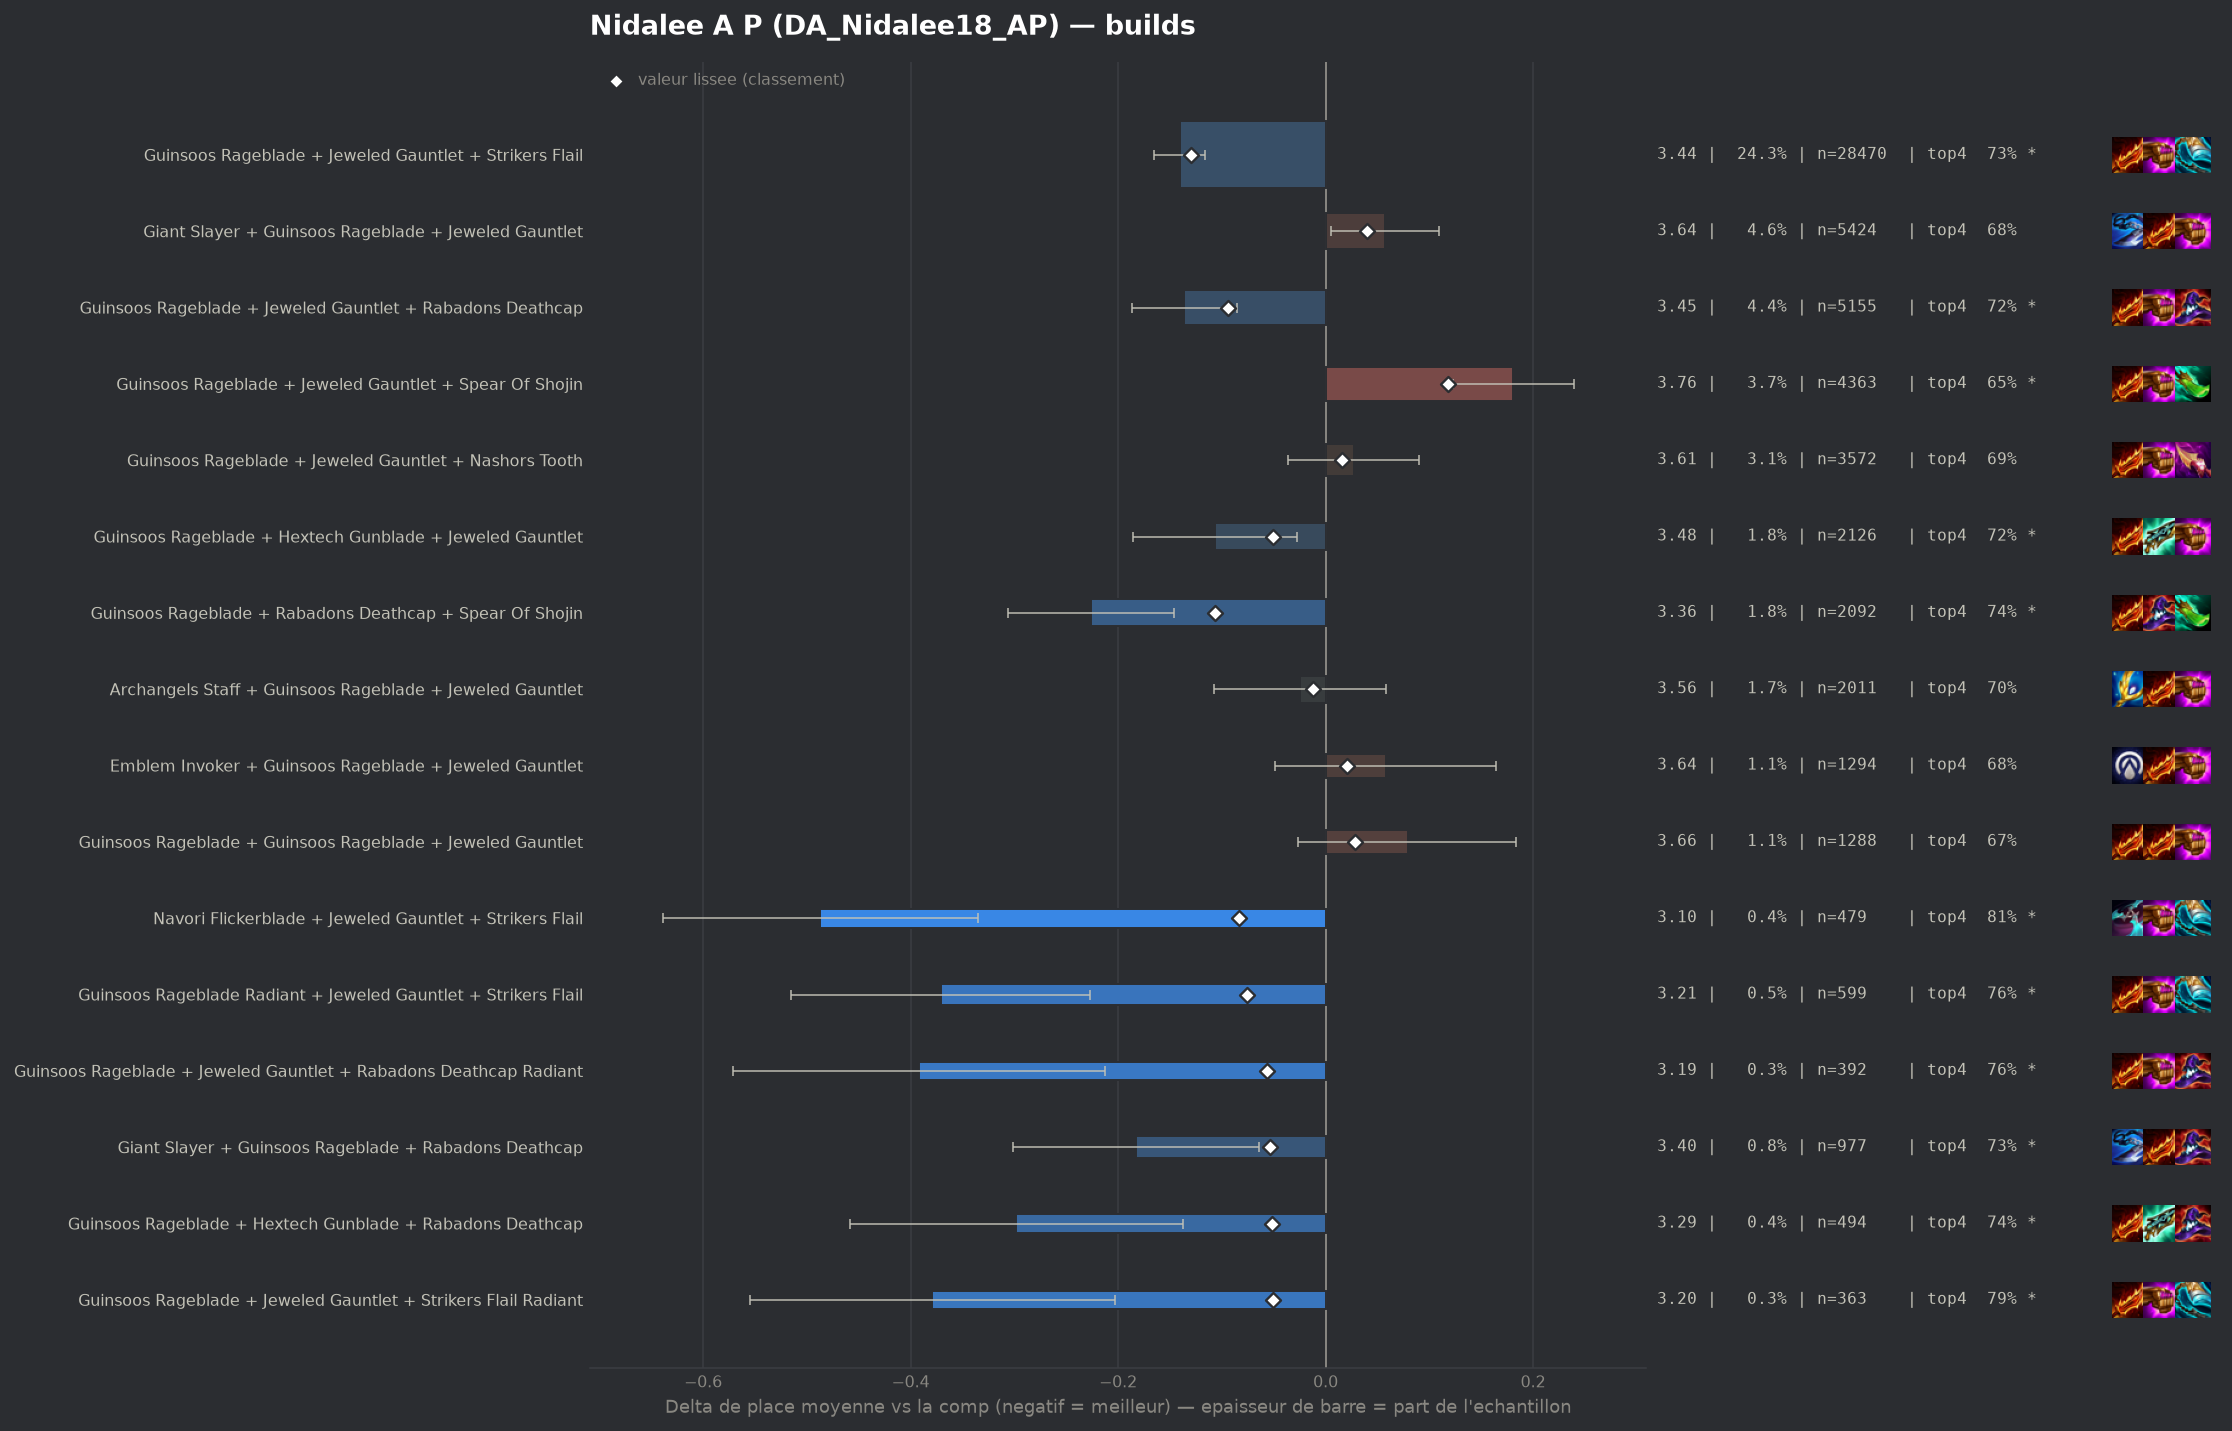

The table this chart was drawn from, first rows:
group, label, n, share, avg_place, shrunk_avg, score, d_avg, d_avg_pess, impact, d_top4, win, top2, top4, sd, z, p, significant
populaire, Guinsoos Rageblade + Jeweled Gauntlet + …, 28470, 0.2432, 3.443, 3.453, -0.13, -0.14, -0.116, 0.0316, 0.0329, 0.1534, 0.3692, 0.7253, 1.846, -11.44, 0.0, True
populaire, Guinsoos Rageblade + Rabadons Deathcap +…, 2092, 0.01787, 3.357, 3.476, -0.107, -0.226, -0.146, 0.0019, 0.0515, 0.164, 0.3891, 0.7438, 1.846, -5.54, 0.0, True
populaire, Guinsoos Rageblade + Jeweled Gauntlet + …, 5155, 0.04404, 3.447, 3.489, -0.094, -0.136, -0.085, 0.0041, 0.0307, 0.1517, 0.3647, 0.723, 1.834, -5.21, 0.0, True
pepite, Navori Flickerblade + Jeweled Gauntlet +…, 479, 0.004093, 3.096, 3.5, -0.083, -0.487, -0.335, 0.0003, 0.1135, 0.1921, 0.4301, 0.8058, 1.688, -6.3, 0.0, True
pepite, Guinsoos Rageblade Radiant + Jeweled Gau…, 599, 0.005118, 3.212, 3.507, -0.076, -0.371, -0.227, 0.0004, 0.0723, 0.1953, 0.404, 0.7646, 1.789, -5.06, 0.0, True
pepite, Guinsoos Rageblade + Jeweled Gauntlet + …, 392, 0.003349, 3.191, 3.527, -0.056, -0.392, -0.213, 0.0002, 0.0704, 0.1939, 0.4209, 0.7628, 1.803, -4.29, 2e-05, True
pepite, Giant Slayer + Guinsoos Rageblade + Raba…, 977, 0.008347, 3.4, 3.529, -0.054, -0.183, -0.064, 0.0004, 0.0395, 0.1658, 0.3797, 0.7318, 1.884, -3.02, 0.00253, True
pepite, Guinsoos Rageblade + Hextech Gunblade + …, 494, 0.004221, 3.285, 3.531, -0.052, -0.298, -0.137, 0.0002, 0.0526, 0.1923, 0.3988, 0.7449, 1.815, -3.64, 0.00028, True
populaire, Guinsoos Rageblade + Hextech Gunblade + …, 2126, 0.01816, 3.476, 3.532, -0.051, -0.107, -0.028, 0.0009, 0.032, 0.1406, 0.3584, 0.7244, 1.834, -2.66, 0.00775, True
pepite, Guinsoos Rageblade + Jeweled Gauntlet + …, 363, 0.003101, 3.204, 3.532, -0.051, -0.379, -0.203, 0.0002, 0.0928, 0.1598, 0.4187, 0.7851, 1.711, -4.21, 3e-05, True
, Guinsoos Rageblade + Jeweled Gauntlet Ra…, 515, 0.0044, 3.342, 3.539, -0.044, -0.241, -0.084, 0.0002, 0.0533, 0.1728, 0.3709, 0.7456, 1.815, -3.01, 0.00262, True
, Emblem Invoker + Jeweled Gauntlet + Stri…, 223, 0.001905, 3.13, 3.544, -0.039, -0.453, -0.208, 0.0001, 0.0834, 0.2108, 0.4664, 0.7758, 1.865, -3.62, 0.00029, True
, Giant Slayer + Guinsoos Rageblade + Hext…, 420, 0.003588, 3.345, 3.547, -0.036, -0.238, -0.059, 0.0001, 0.0553, 0.1619, 0.4024, 0.7476, 1.862, -2.61, 0.00903, True
, Guinsoos Rageblade + Guinsoos Rageblade …, 290, 0.002478, 3.286, 3.55, -0.033, -0.297, -0.076, 0.0001, 0.0353, 0.1931, 0.4448, 0.7276, 1.915, -2.64, 0.00838, True
, Giant Slayer Radiant + Guinsoos Rageblad…, 169, 0.001444, 3.13, 3.552, -0.03, -0.453, -0.164, 0.0, 0.0591, 0.2367, 0.4675, 0.7515, 1.917, -3.07, 0.00215, True
, Jeweled Gauntlet + Nashors Tooth + Strik…, 420, 0.003588, 3.407, 3.556, -0.027, -0.176, 0.0, 0.0001, 0.0362, 0.1714, 0.3524, 0.7286, 1.841, -1.95, 0.05073, False
, Guinsoos Rageblade + Guinsoos Rageblade …, 145, 0.001239, 3.131, 3.557, -0.026, -0.452, -0.175, 0.0, 0.0939, 0.2, 0.4345, 0.7862, 1.703, -3.19, 0.00141, True
, Navori Flickerblade + Guinsoos Rageblade…, 130, 0.001111, 3.092, 3.557, -0.026, -0.491, -0.199, 0.0, 0.0769, 0.2154, 0.4462, 0.7692, 1.698, -3.29, 0.00099, True
, Archangels Staff + Giant Slayer + Guinso…, 501, 0.00428, 3.441, 3.558, -0.025, -0.142, 0.0, 0.0001, 0.0362, 0.1437, 0.3713, 0.7285, 1.832, -1.73, 0.08376, False
, Archangels Staff + Guinsoos Rageblade + …, 377, 0.003221, 3.401, 3.558, -0.025, -0.182, 0.0, 0.0001, 0.0504, 0.1432, 0.382, 0.7427, 1.814, -1.95, 0.05124, False
, Guinsoos Rageblade + Rabadons Deathcap +…, 295, 0.00252, 3.386, 3.561, -0.022, -0.197, 0.0, 0.0001, 0.0399, 0.2, 0.3831, 0.7322, 1.936, -1.74, 0.08163, False
, Giant Slayer + Guinsoos Rageblade Radian…, 121, 0.001034, 3.132, 3.561, -0.022, -0.451, -0.132, 0.0, 0.1093, 0.1653, 0.4628, 0.8017, 1.786, -2.77, 0.00552, True
, Archangels Staff + Guinsoos Rageblade + …, 79, 0.000675, 2.899, 3.561, -0.022, -0.684, -0.292, 0.0, 0.1431, 0.2025, 0.5443, 0.8354, 1.776, -3.42, 0.00062, True
, Archangels Staff + Guinsoos Rageblade + …, 381, 0.003255, 3.436, 3.562, -0.021, -0.147, 0.0, 0.0001, 0.0242, 0.1575, 0.3675, 0.7165, 1.871, -1.53, 0.125, False
, Guinsoos Rageblade + Rabadons Deathcap +…, 148, 0.001264, 3.223, 3.562, -0.021, -0.36, -0.066, 0.0, 0.0577, 0.1622, 0.4662, 0.75, 1.826, -2.4, 0.01655, True
, Statikk Shiv + Guinsoos Rageblade + Jewe…, 1040, 0.008886, 3.516, 3.562, -0.02, -0.067, 0.0, 0.0002, 0.0154, 0.1433, 0.3471, 0.7077, 1.824, -1.17, 0.2411, False
, Guinsoos Rageblade + Hextech Gunblade + …, 255, 0.002179, 3.376, 3.563, -0.02, -0.207, 0.0, 0.0, 0.0332, 0.1647, 0.4, 0.7255, 1.841, -1.79, 0.07352, False
, Emblem Invoker + Guinsoos Rageblade + Ra…, 213, 0.00182, 3.347, 3.563, -0.02, -0.236, 0.0, 0.0, 0.0494, 0.2066, 0.3897, 0.7418, 1.904, -1.8, 0.07125, False
, Statikk Shiv + Guinsoos Rageblade + Raba…, 209, 0.001786, 3.349, 3.564, -0.019, -0.234, -0.002, 0.0, 0.078, 0.1579, 0.3445, 0.7703, 1.711, -1.97, 0.0485, False
, Jeweled Gauntlet + Nashors Tooth + Rabad…, 224, 0.001914, 3.379, 3.565, -0.018, -0.204, 0.0, 0.0, 0.0264, 0.1384, 0.3884, 0.7188, 1.776, -1.71, 0.08672, False
, Guinsoos Rageblade + Rabadons Deathcap +…, 251, 0.002145, 3.414, 3.567, -0.016, -0.169, 0.0, 0.0, 0.0288, 0.1753, 0.3705, 0.7211, 1.843, -1.45, 0.1477, False
, Guinsoos Rageblade + Jeweled Gauntlet + …, 109, 0.0009313, 3.22, 3.567, -0.016, -0.363, -0.027, 0.0, 0.0233, 0.2202, 0.4037, 0.7156, 1.789, -2.12, 0.0343, False
, Emblem Invoker + Jeweled Gauntlet + Raba…, 59, 0.0005041, 2.932, 3.567, -0.016, -0.651, -0.195, 0.0, 0.1043, 0.2712, 0.4576, 0.7966, 1.784, -2.8, 0.00509, True
, Blue Buff + Jeweled Gauntlet + Rabadons …, 91, 0.0007775, 3.176, 3.568, -0.015, -0.407, -0.077, 0.0, 0.1099, 0.1209, 0.4066, 0.8022, 1.608, -2.41, 0.01575, True
, Hextech Gunblade + Jeweled Gauntlet + St…, 64, 0.0005468, 3.031, 3.568, -0.015, -0.552, -0.085, 0.0, 0.0264, 0.25, 0.5312, 0.7188, 1.904, -2.32, 0.02045, False
, Guinsoos Rageblade + Hand Of Justice + S…, 64, 0.0005468, 3.062, 3.569, -0.014, -0.52, -0.18, 0.0, 0.1983, 0.1406, 0.375, 0.8906, 1.391, -2.99, 0.00276, True
, Guinsoos Rageblade + Nashors Tooth + Rab…, 239, 0.002042, 3.444, 3.57, -0.013, -0.139, 0.0, 0.0, 0.0566, 0.1548, 0.3347, 0.749, 1.782, -1.21, 0.2268, False
populaire, Archangels Staff + Guinsoos Rageblade + …, 2011, 0.01718, 3.558, 3.571, -0.012, -0.025, 0.0, 0.0002, 0.0093, 0.1437, 0.3431, 0.7016, 1.879, -0.59, 0.5534, False
, Giant Slayer + Rabadons Deathcap + Spear…, 102, 0.0008715, 3.284, 3.571, -0.012, -0.299, 0.0, 0.0, 0.0724, 0.1471, 0.451, 0.7647, 1.817, -1.66, 0.09706, False
, Giant Slayer + Jeweled Gauntlet + Red Bu…, 81, 0.0006921, 3.235, 3.571, -0.012, -0.348, 0.0, 0.0, 0.0731, 0.1728, 0.3704, 0.7654, 1.709, -1.83, 0.06663, False
, Guinsoos Rageblade + Morellonomicon + Sp…, 63, 0.0005383, 3.143, 3.571, -0.012, -0.44, 0.0, 0.0, 0.1331, 0.2063, 0.4603, 0.8254, 1.867, -1.87, 0.06147, False
, Emblem Spellweaver + Guinsoos Rageblade …, 42, 0.0003588, 2.881, 3.571, -0.012, -0.702, -0.161, 0.0, 0.1886, 0.3333, 0.4524, 0.881, 1.789, -2.54, 0.011, True
, Guinsoos Rageblade + Strikers Flail + Ta…, 41, 0.0003503, 2.902, 3.571, -0.012, -0.681, -0.249, 0.0, 0.1857, 0.1707, 0.439, 0.878, 1.411, -3.09, 0.00202, True
, Navori Flickerblade + Guinsoos Rageblade…, 823, 0.007032, 3.539, 3.572, -0.011, -0.043, 0.0, 0.0001, 0.0124, 0.1567, 0.3572, 0.7047, 1.9, -0.65, 0.513, False
, Emblem Fae + Guinsoos Rageblade + Jewele…, 116, 0.0009911, 3.353, 3.572, -0.011, -0.23, 0.0, 0.0, -0.0027, 0.1983, 0.4138, 0.6897, 1.917, -1.29, 0.1975, False
, Guinsoos Rageblade + Hextech Gunblade + …, 42, 0.0003588, 2.976, 3.572, -0.011, -0.607, -0.093, 0.0, 0.1172, 0.1667, 0.5, 0.8095, 1.697, -2.32, 0.02053, False
, Archangels Staff + Archangels Staff + Gu…, 172, 0.00147, 3.43, 3.573, -0.01, -0.153, 0.0, 0.0, 0.046, 0.1395, 0.3721, 0.7384, 1.821, -1.1, 0.2716, False
, Guinsoos Rageblade + Hand Of Justice + R…, 81, 0.0006921, 3.296, 3.573, -0.01, -0.287, 0.0, 0.0, -0.001, 0.1852, 0.3827, 0.6914, 1.76, -1.47, 0.1428, False
, Giant Slayer + Guinsoos Rageblade + More…, 70, 0.0005981, 3.229, 3.573, -0.01, -0.354, 0.0, 0.0, 0.0505, 0.2286, 0.4286, 0.7429, 1.906, -1.56, 0.1199, False
, Giant Slayer + Jeweled Gauntlet + Quicks…, 54, 0.0004614, 3.13, 3.573, -0.01, -0.453, 0.0, 0.0, 0.104, 0.1667, 0.463, 0.7963, 1.836, -1.81, 0.06972, False
, Archangels Staff + Statikk Shiv + Guinso…, 76, 0.0006493, 3.289, 3.574, -0.009, -0.294, 0.0, 0.0, 0.0577, 0.1711, 0.3553, 0.75, 1.731, -1.48, 0.1394, False
, Hextech Gunblade + Jeweled Gauntlet + Na…, 76, 0.0006493, 3.289, 3.574, -0.009, -0.294, 0.0, 0.0, 0.0445, 0.1842, 0.3421, 0.7368, 1.677, -1.53, 0.1271, False
, Jeweled Gauntlet + Quicksilver + Striker…, 70, 0.0005981, 3.286, 3.574, -0.009, -0.297, 0.0, 0.0, 0.0505, 0.2143, 0.3429, 0.7429, 1.782, -1.4, 0.163, False
, Navori Flickerblade + Jeweled Gauntlet +…, 59, 0.0005041, 3.203, 3.574, -0.009, -0.38, 0.0, 0.0, 0.0873, 0.1864, 0.4068, 0.7797, 1.705, -1.71, 0.08739, False
, Emblem Brawler + Guinsoos Rageblade + Je…, 43, 0.0003674, 3.093, 3.574, -0.009, -0.49, 0.0, 0.0, 0.0519, 0.2791, 0.4651, 0.7442, 1.939, -1.66, 0.09754, False
, Guinsoos Rageblade + Hand Of Justice + J…, 460, 0.00393, 3.537, 3.575, -0.008, -0.046, 0.0, 0.0, 0.0294, 0.1304, 0.3304, 0.7217, 1.801, -0.55, 0.5845, False
, Archangels Staff + Guinsoos Rageblade + …, 218, 0.001863, 3.486, 3.575, -0.008, -0.097, 0.0, 0.0, 0.0187, 0.1376, 0.3716, 0.711, 1.87, -0.76, 0.4454, False
, Emblem Spellweaver + Guinsoos Rageblade …, 153, 0.001307, 3.451, 3.575, -0.008, -0.132, 0.0, 0.0, 0.0135, 0.183, 0.3725, 0.7059, 1.933, -0.84, 0.3987, False
, Guinsoos Rageblade + Red Buff + Spear Of…, 146, 0.001247, 3.452, 3.575, -0.008, -0.131, 0.0, 0.0, 0.0337, 0.1575, 0.3356, 0.726, 1.832, -0.86, 0.3882, False
, Jeweled Gauntlet + Nashors Tooth + Red B…, 74, 0.0006322, 3.338, 3.575, -0.008, -0.245, 0.0, 0.0, 0.0779, 0.1216, 0.4189, 0.7703, 1.795, -1.17, 0.2404, False
... 208 more rows
